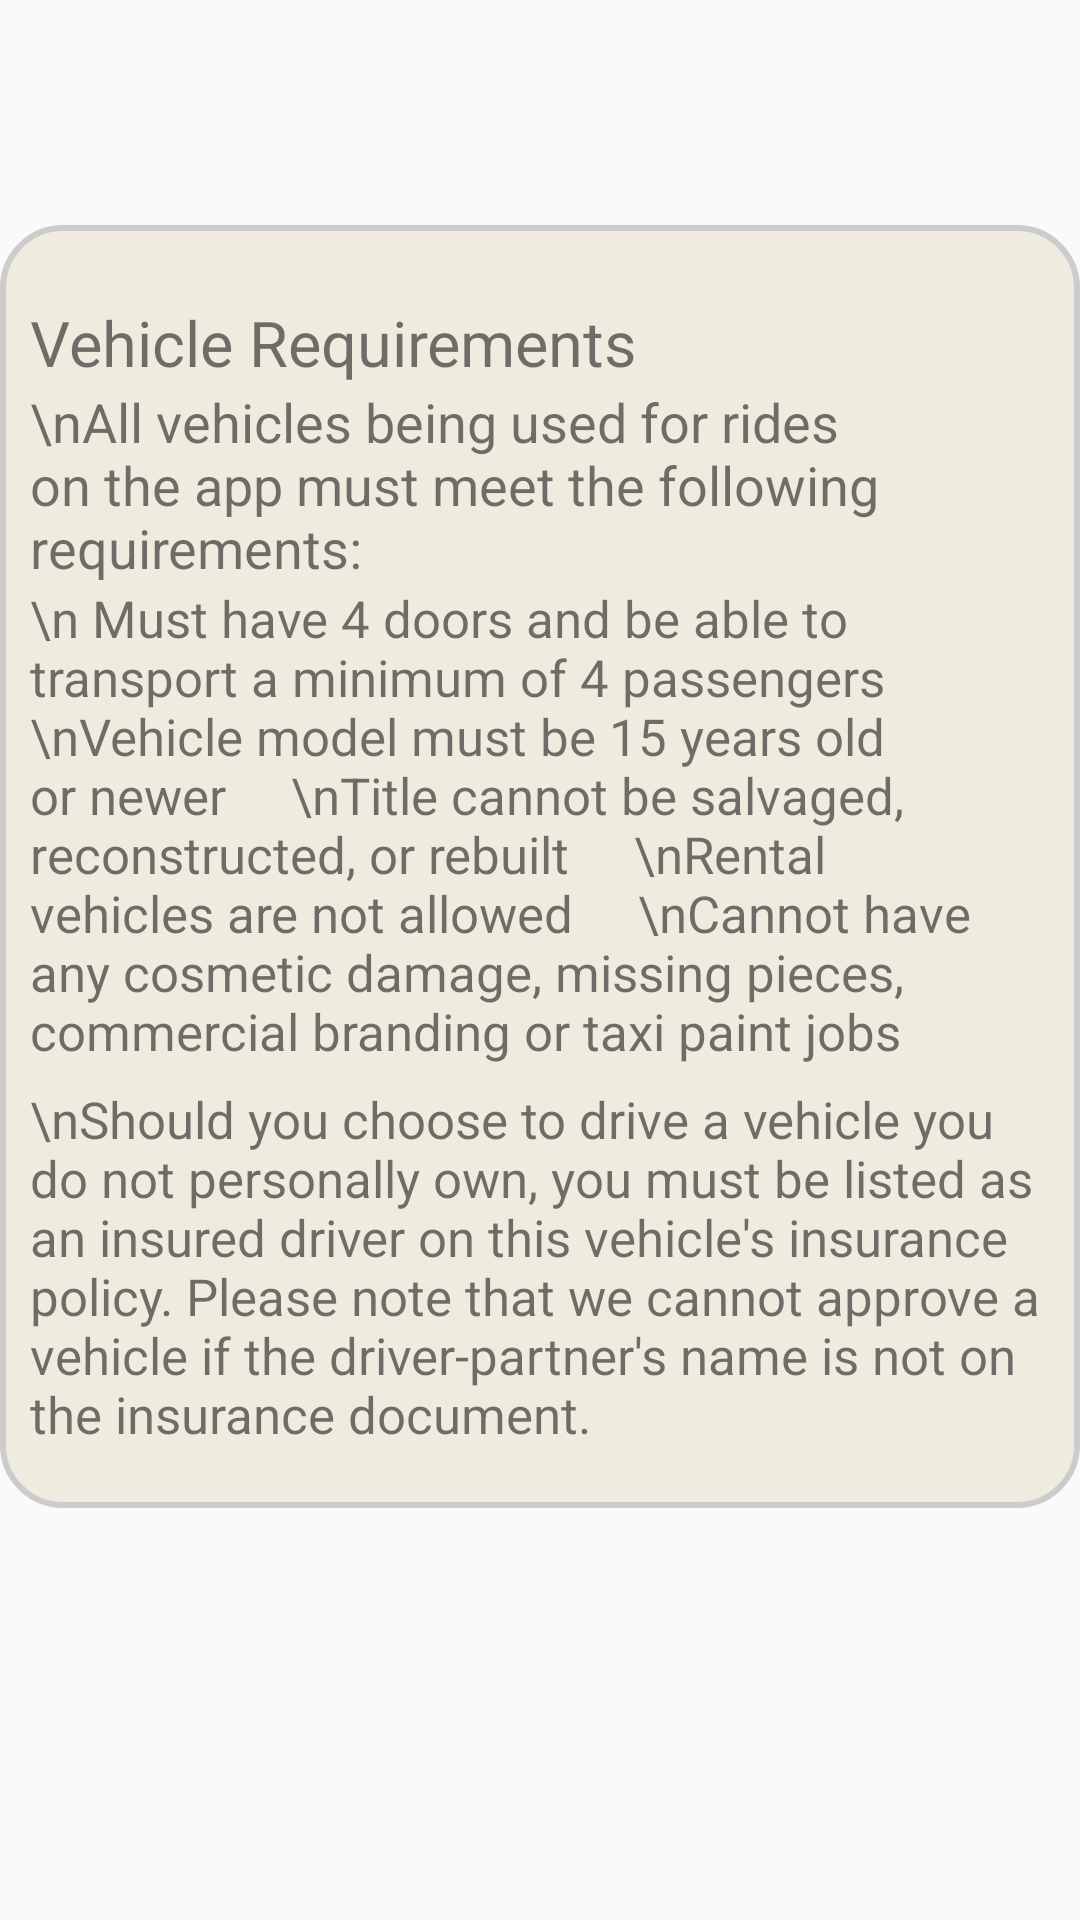

Produce the Android XML layout that renders to this screen, including the resource entries it uses.
<!-- AndroidManifest.xml: application theme AppTheme -->
<!-- res/layout/vehicle_guidelines.xml -->
<?xml version="1.0" encoding="utf-8"?>
<LinearLayout xmlns:android="http://schemas.android.com/apk/res/android"
    android:orientation="vertical"
    android:layout_width="wrap_content"
    android:layout_height="wrap_content"
    android:layout_margin="15dp"
    >

   <androidx.recyclerview.widget.RecyclerView
       android:layout_marginTop="50dp"
       android:layout_width="match_parent"
       android:layout_height="wrap_content"
       android:id="@+id/listOfMyCars"
       >
   </androidx.recyclerview.widget.RecyclerView>

    <LinearLayout
        android:layout_width="match_parent"
        android:layout_height="wrap_content"
        android:orientation="vertical"
        android:layout_marginTop="25dp"
        android:background="@drawable/info_border"
        >
    <TextView
        android:id="@+id/textView"
        android:layout_marginTop="25dp"
        android:layout_width="match_parent"
        android:layout_height="wrap_content"
        android:text="Vehicle Requirements"
        android:layout_marginLeft="10dp"
        android:layout_marginRight="10dp"
        android:textSize="21dp"
        />

    <TextView
        android:id="@+id/textView1"
        android:layout_width="match_parent"
        android:layout_height="wrap_content"
        android:layout_marginLeft="10dp"
        android:layout_marginRight="10dp"
        android:text="\nAll vehicles being used for rides on the app must meet the following requirements:"
        android:textSize="18dp" />

    <TextView
        android:id="@+id/textView2"
        android:layout_width="match_parent"
        android:layout_height="167dp"
        android:layout_marginLeft="10dp"
        android:layout_marginRight="10dp"
        android:textSize="17dp"
        android:text="\n Must have 4 doors and be able to transport a minimum of 4 passengers
    \nVehicle model must be 15 years old or newer
    \nTitle cannot be salvaged, reconstructed, or rebuilt
    \nRental vehicles are not allowed
    \nCannot have any cosmetic damage, missing pieces, commercial branding or taxi paint jobs" />

    <TextView
        android:id="@+id/textView3"
        android:textSize="17dp"
        android:layout_width="match_parent"
        android:layout_marginLeft="10dp"
        android:layout_marginRight="10dp"
        android:layout_marginBottom="20dp"
        android:layout_height="wrap_content"
        android:text="\nShould you choose to drive a vehicle you do not personally own, you must be listed as an insured driver on this vehicle's insurance policy. Please note that we cannot approve a vehicle if the driver-partner's name is not on the insurance document." />

    </LinearLayout>
</LinearLayout>
<!-- resources referenced by this layout -->
<resources>
  <!-- drawable info_border (drawable) -->
  <?xml version="1.0" encoding="utf-8"?>
  <shape
      xmlns:android="http://schemas.android.com/apk/res/android"
      android:shape="rectangle">
  
  
      <corners android:radius="1dp"
          android:bottomRightRadius="20dp" android:bottomLeftRadius="20dp"
          android:topLeftRadius="20dp" android:topRightRadius="20dp"/>
  
      
      <stroke android:width="2dp" android:color="#ccc" />
  
      
      <solid android:color="#F0EBDF" />
  
  </shape>
  <style name="AppTheme" parent="Theme.AppCompat.Light.DarkActionBar">
          
          <item name="colorPrimary">@color/colorPrimary</item>
          <item name="colorPrimaryDark">@color/colorPrimaryDark</item>
          <item name="colorAccent">@color/colorAccent</item>
      </style>
  <color name="colorPrimary">#008577</color>
  <color name="colorPrimaryDark">#00574B</color>
  <color name="colorAccent">#D81B60</color>
</resources>
